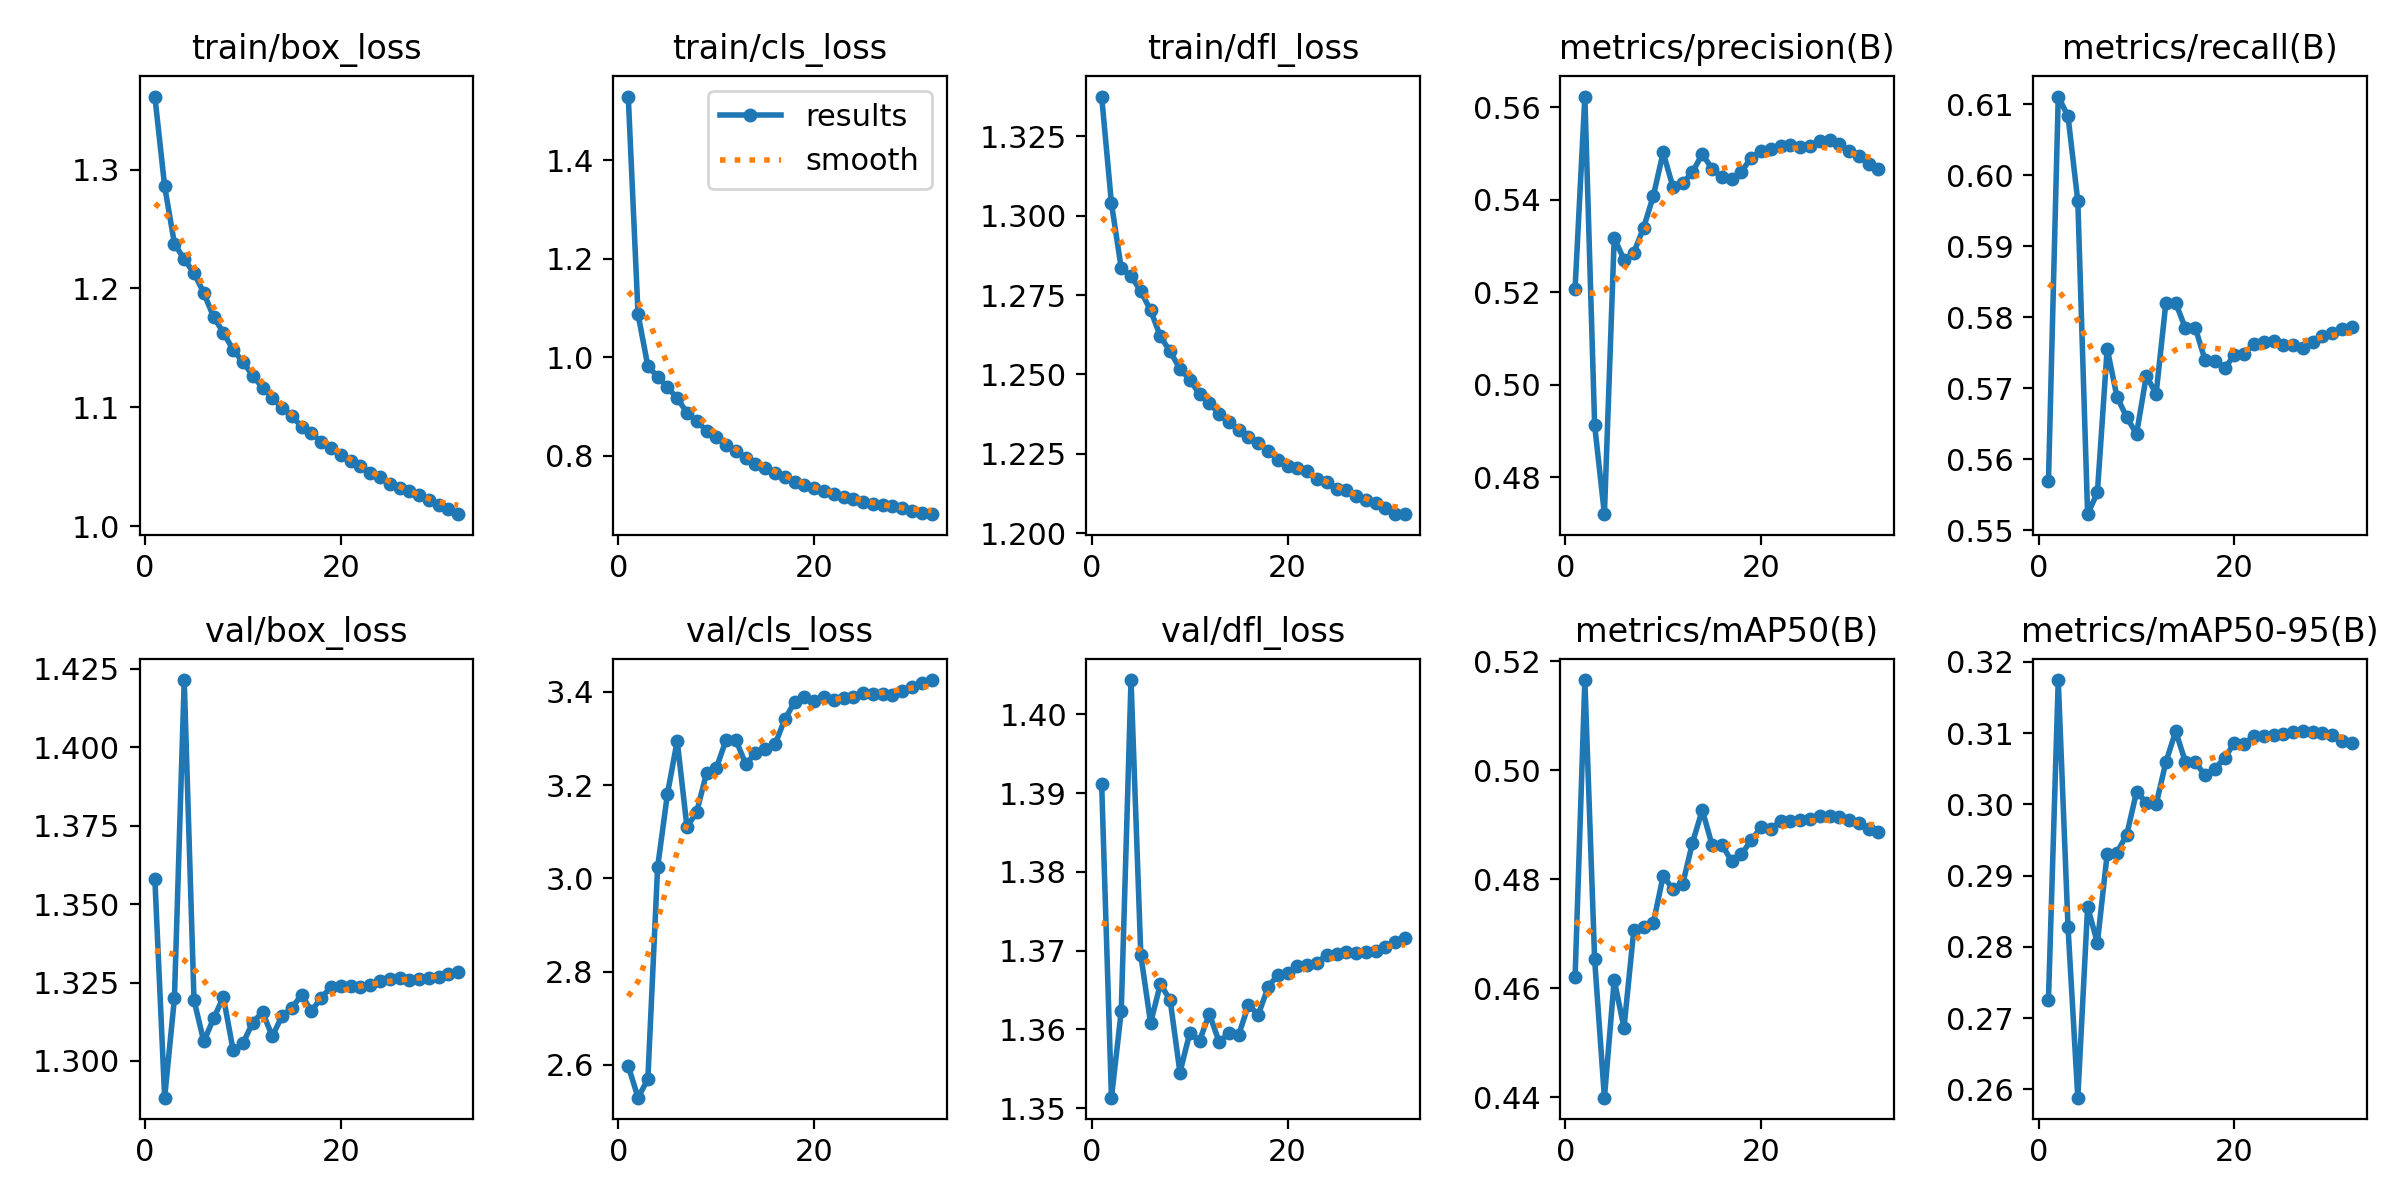

Values plotted in this chart, from the file beside it:
epoch, time, train/box_loss, train/cls_loss, train/dfl_loss, metrics/precision(B), metrics/recall(B), metrics/mAP50(B), metrics/mAP50-95(B), val/box_loss, val/cls_loss, val/dfl_loss, lr/pg0, lr/pg1, lr/pg2
1, 537.9, 1.361, 1.529, 1.338, 0.5207, 0.5569, 0.462, 0.2726, 1.358, 2.597, 1.391, 0.08019, 0.0001799, 0.0001799
2, 1052, 1.286, 1.087, 1.304, 0.5623, 0.6111, 0.5166, 0.3175, 1.288, 2.53, 1.351, 0.06037, 0.0003599, 0.0003599
3, 1570, 1.238, 0.9819, 1.283, 0.4913, 0.6083, 0.4653, 0.2827, 1.32, 2.569, 1.362, 0.04055, 0.0005397, 0.0005397
4, 2067, 1.224, 0.9604, 1.281, 0.472, 0.5963, 0.4399, 0.2588, 1.421, 3.024, 1.404, 0.02073, 0.0007195, 0.0007195
5, 2939, 1.213, 0.9392, 1.276, 0.5318, 0.5522, 0.4615, 0.2856, 1.319, 3.18, 1.369, 0.0009121, 0.000899, 0.000899
6, 3505, 1.196, 0.9166, 1.27, 0.527, 0.5553, 0.4527, 0.2806, 1.306, 3.295, 1.361, 0.0008986, 0.0008986, 0.0008986
7, 5107, 1.176, 0.8874, 1.262, 0.5286, 0.5756, 0.4707, 0.293, 1.314, 3.11, 1.366, 0.000898, 0.000898, 0.000898
8, 5616, 1.163, 0.87, 1.257, 0.5339, 0.5688, 0.4711, 0.2932, 1.32, 3.143, 1.364, 0.0008973, 0.0008973, 0.0008973
9, 6553, 1.148, 0.8506, 1.252, 0.5408, 0.5659, 0.472, 0.2958, 1.303, 3.226, 1.355, 0.0008965, 0.0008965, 0.0008965
10, 7656, 1.138, 0.8372, 1.248, 0.5502, 0.5635, 0.4806, 0.3017, 1.306, 3.237, 1.36, 0.0008956, 0.0008956, 0.0008956
11, 8145, 1.127, 0.8219, 1.244, 0.5427, 0.5717, 0.4782, 0.3003, 1.312, 3.297, 1.359, 0.0008945, 0.0008945, 0.0008945
12, 8640, 1.117, 0.8093, 1.241, 0.5435, 0.5692, 0.4791, 0.3, 1.316, 3.296, 1.362, 0.0008934, 0.0008934, 0.0008934
13, 9132, 1.108, 0.7947, 1.238, 0.546, 0.582, 0.4867, 0.3059, 1.308, 3.245, 1.358, 0.0008921, 0.0008921, 0.0008921
14, 10228, 1.099, 0.784, 1.235, 0.5499, 0.582, 0.4927, 0.3103, 1.314, 3.268, 1.359, 0.0008907, 0.0008907, 0.0008907
15, 10714, 1.093, 0.7752, 1.233, 0.5466, 0.5784, 0.4863, 0.3059, 1.317, 3.277, 1.359, 0.0008893, 0.0008893, 0.0008893
16, 11201, 1.084, 0.7647, 1.23, 0.5449, 0.5785, 0.4864, 0.3059, 1.321, 3.287, 1.363, 0.0008877, 0.0008877, 0.0008877
17, 11690, 1.078, 0.7574, 1.228, 0.5445, 0.574, 0.4833, 0.3041, 1.316, 3.341, 1.362, 0.000886, 0.000886, 0.000886
18, 12745, 1.071, 0.747, 1.226, 0.5461, 0.5738, 0.4846, 0.3049, 1.32, 3.378, 1.365, 0.0008842, 0.0008842, 0.0008842
19, 13258, 1.066, 0.741, 1.223, 0.5491, 0.5728, 0.4871, 0.3065, 1.324, 3.388, 1.367, 0.0008823, 0.0008823, 0.0008823
20, 14959, 1.06, 0.7337, 1.221, 0.5505, 0.5747, 0.4895, 0.3086, 1.324, 3.38, 1.367, 0.0008803, 0.0008803, 0.0008803
21, 15448, 1.055, 0.7279, 1.221, 0.5509, 0.5748, 0.4892, 0.3085, 1.324, 3.389, 1.368, 0.0008782, 0.0008782, 0.0008782
22, 16321, 1.05, 0.7229, 1.22, 0.5515, 0.5762, 0.4906, 0.3096, 1.324, 3.383, 1.368, 0.000876, 0.000876, 0.000876
23, 16842, 1.045, 0.7152, 1.217, 0.5518, 0.5765, 0.4907, 0.3096, 1.324, 3.387, 1.368, 0.0008737, 0.0008737, 0.0008737
24, 17340, 1.041, 0.7127, 1.216, 0.5515, 0.5767, 0.4909, 0.3098, 1.326, 3.388, 1.369, 0.0008712, 0.0008712, 0.0008712
25, 17845, 1.036, 0.7052, 1.214, 0.5517, 0.576, 0.4911, 0.3099, 1.326, 3.398, 1.37, 0.0008687, 0.0008687, 0.0008687
26, 18349, 1.032, 0.703, 1.214, 0.5526, 0.5761, 0.4916, 0.3102, 1.326, 3.396, 1.37, 0.0008661, 0.0008661, 0.0008661
27, 18842, 1.029, 0.7006, 1.212, 0.5529, 0.5756, 0.4915, 0.3103, 1.326, 3.395, 1.37, 0.0008634, 0.0008634, 0.0008634
28, 19349, 1.026, 0.6981, 1.211, 0.552, 0.5764, 0.4915, 0.3102, 1.326, 3.392, 1.37, 0.0008605, 0.0008605, 0.0008605
29, 19849, 1.022, 0.6942, 1.209, 0.5505, 0.5773, 0.4909, 0.31, 1.327, 3.402, 1.37, 0.0008576, 0.0008576, 0.0008576
30, 20960, 1.017, 0.6886, 1.208, 0.5495, 0.5778, 0.4903, 0.3097, 1.327, 3.41, 1.37, 0.0008546, 0.0008546, 0.0008546
31, 21458, 1.014, 0.6844, 1.206, 0.5477, 0.5784, 0.4893, 0.3089, 1.328, 3.419, 1.371, 0.0008514, 0.0008514, 0.0008514
32, 21958, 1.01, 0.6813, 1.206, 0.5466, 0.5787, 0.4887, 0.3086, 1.328, 3.425, 1.372, 0.0008482, 0.0008482, 0.0008482
